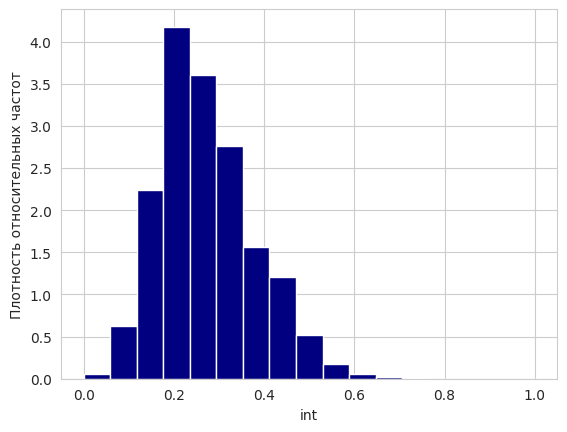

The script that saved this image:
import math
import numpy as np
import seaborn
import matplotlib.pyplot as plt

n = 100
m = 20000 + 10000000 // n
print("m =", m)

def sample0():
    arr = np.random.rand(n)
    return arr

def sample1():
    arr = np.random.rand(n)
    for i in range(n):
        arr[i] = math.sqrt(arr[i])

    return arr

def sample2():
    arr = np.random.rand(n)
    for i in range(n):
        arr[i] = 1 - math.sqrt(arr[i])

    return arr

def SetP(a, b):
    return (2 * b - b * b) - (2 * a - a * a)

def D1(I, F):
    Sets = [(I[i], I[i + 1], F[i]) for i in range(len(F))]
    return 1 / n * max([abs(Sets[j][2] - n * SetP(Sets[j][0], Sets[j][1])) for j in range(len(Sets))])

l = 1 + math.trunc(math.log2(n))
print("Количество интервалов группировки l: %d" % l)

h = 1 / l
print("Интервальный шаг h = %.5f" % h)

Int = [i * h for i in range(l + 1)]


def Dm(sample):
    X = sample()

    hist = np.histogram(X, l)

    freq = [hist[0][i] for i in range(l)]

    return D1(Int, freq)

def quantile(arr, alpha):
    return arr[math.floor((1 - alpha) * m) - 1]

def Dmprint(sample):
    X = sample()
    print()
    print(X[:10])

    minX = min(X)
    M = max(X)
    print("Крайние члены вариационного ряда: min(X) = %.5f, max(X) = %.5f" % (minX, M))
    w = M - minX
    print("Размах выборки составляет w = %.5f" % w)

    hist = np.histogram(X, l)

    freq = [hist[0][i] for i in range(l)]

    relfreq = [freq[i] / n for i in range(l)]

    density = [relfreq[i] / h for i in range(l)]

    print()

    print("Интервал:", end = " " * 24)
    for i in range(l):
        print('|', str("[%.5f; %.5f)" % (Int[i], Int[i + 1])), '|', sep = ' ', end = ' ' * 2)

    print()

    print("Частоты:", end = " " * 25)

    for i in range(l):
        print('|', str(freq[i]).center(18), '|', end = ' ' * 2)

    print()

    print("Относительные частоты:", end = " " * 11)

    for i in range(l):
        print('|', str("%.5f" % relfreq[i]).center(18), '|', end = ' ' * 2)

    print()

    print("Плотность относительной частоты:", end=" ")
    for i in range(l):
        print('|', str("%.5f" % density[i]).center(18), '|', end = " " * 2)

    print()
    print()

    print("D = %.5f" % D1(Int, freq))
    print()

    return D1(Int, freq)


Dmprint(sample2)
print()

th = [SetP(i / l, (i + 1) / l) for i in range(l)]
print("Теоретические вероятности: ", th)

nth = [n * th[i] for i in range(l)]
print("n*p_j: ", nth)

print()

D = [Dm(sample2) for i in range(m)]
D.sort()

print("Квантиль уровня 0.1 равна %.10f" % quantile(D, 0.1))
print("Квантиль уровня 0.05 равна %.10f" % quantile(D, 0.05))
print("Квантиль уровня 0.01 равна %.10f" % quantile(D, 0.01))

print()

print()

print("D (A = 0) = %.5f" % Dmprint(sample0))
print("D (A = 1) = %.5f" % Dmprint(sample1))

print()
print(D[:10])
print(D[-10:])

seaborn.set_style("whitegrid")

l1 = 1 + math.trunc(math.log2(m))
print("Количество интервалов группировки l: %d" % l1)

h1 = 1 / l1
print("Интервальный шаг h = %.5f" % h1)

Int1 = [i * h1 for i in range(l1 + 1)] 

IntD = [0.5 * (Int1[i] + Int1[i + 1]) for i in range(l1)]

hist = np.histogram(D, l1)

freq = [hist[0][i] for i in range(l1)]

relfreq = [freq[i] / m for i in range(l1)]

density = [relfreq[i] / h1 for i in range(l1)]

plt.bar(IntD, relfreq, width = h1, color="navy")
plt.xlabel("int")
plt.ylabel("Относительные частоты")
plt.show()

plt.bar(IntD, density, width = h1, color="navy")
plt.xlabel("int")
plt.ylabel("Плотность относительных частот")
plt.show()
